Run: headless pygame with SDL's dummy video driver; simulated clock (each Clock.tick advances the game by its frame time, no real sleeping); random seed 0; keys injected as events and as key.get_pressed() state; mouse plan: one left click at the window centre at the start of phase 2, then a move to the lower-right quarter at the start of phase 3.
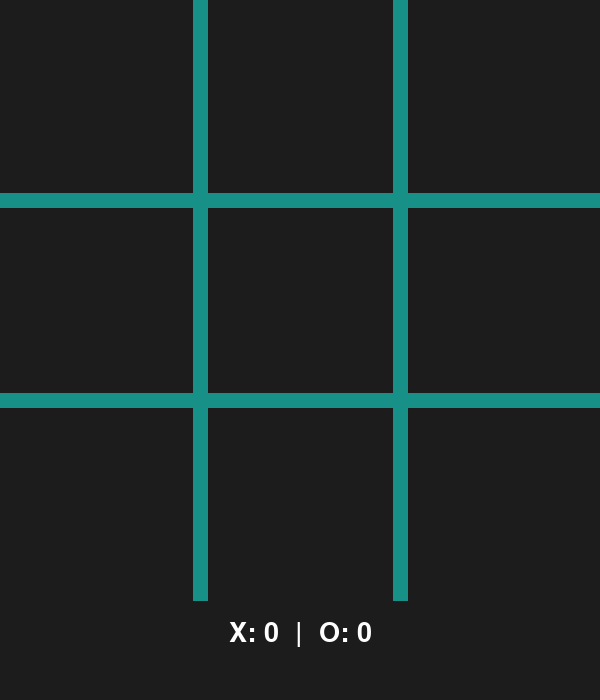
Frame 1 of 4 · flips 1–60 · no input
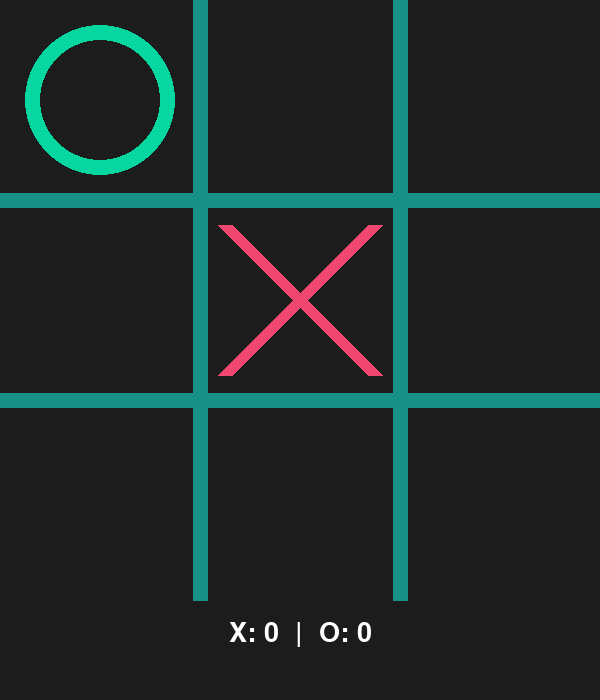
Frame 2 of 4 · flips 61–180 · clicked the window centre · tapped SPACE, RETURN · held RIGHT (→), D
Frame 3 of 4 · flips 181–300 · moved the mouse to the lower-right quarter · held DOWN (↓), S · screen unchanged from frame 2, image omitted
Frame 4 of 4 · flips 301–420 · held LEFT (←), A, UP (↑), W · screen unchanged from frame 3, image omitted

The pygame program that drew these frames:

import pygame
import sys
import time

# Initialize Pygame
pygame.init()

# Constants
WIDTH, HEIGHT = 600, 700  # Extra space for score display
LINE_COLOR = (23, 145, 135)  # Teal
BG_COLOR = (28, 28, 28)      # Dark gray
X_COLOR = (239, 71, 111)     # Red
O_COLOR = (6, 214, 160)      # Green
TEXT_COLOR = (255, 255, 255) # White
LINE_WIDTH = 15
BOARD_ROWS, BOARD_COLS = 3, 3
SQUARE_SIZE = WIDTH // BOARD_COLS
FONT = pygame.font.SysFont("Arial", 40)

# Set up the display
screen = pygame.display.set_mode((WIDTH, HEIGHT), pygame.RESIZABLE)
pygame.display.set_caption("Unbeatable Tic-Tac-Toe")

class TicTacToe:
    def __init__(self):
        self.reset_game()
        
    def reset_game(self):
        self.board = [[0 for _ in range(3)] for _ in range(3)]
        self.player_turn = True  # True = X (Player), False = O (AI)
        self.game_over = False
        self.x_score = 0
        self.o_score = 0
        self.winner = None

    def draw_grid(self):
        # Horizontal lines
        pygame.draw.line(screen, LINE_COLOR, (0, SQUARE_SIZE), (WIDTH, SQUARE_SIZE), LINE_WIDTH)
        pygame.draw.line(screen, LINE_COLOR, (0, 2 * SQUARE_SIZE), (WIDTH, 2 * SQUARE_SIZE), LINE_WIDTH)
        # Vertical lines
        pygame.draw.line(screen, LINE_COLOR, (SQUARE_SIZE, 0), (SQUARE_SIZE, HEIGHT - 100), LINE_WIDTH)
        pygame.draw.line(screen, LINE_COLOR, (2 * SQUARE_SIZE, 0), (2 * SQUARE_SIZE, HEIGHT - 100), LINE_WIDTH)

    def draw_figures(self):
        for row in range(3):
            for col in range(3):
                if self.board[row][col] == 1:  # X
                    pygame.draw.line(screen, X_COLOR, 
                                    (col * SQUARE_SIZE + 25, row * SQUARE_SIZE + 25),
                                    (col * SQUARE_SIZE + SQUARE_SIZE - 25, row * SQUARE_SIZE + SQUARE_SIZE - 25), 
                                    LINE_WIDTH)
                    pygame.draw.line(screen, X_COLOR,
                                    (col * SQUARE_SIZE + SQUARE_SIZE - 25, row * SQUARE_SIZE + 25),
                                    (col * SQUARE_SIZE + 25, row * SQUARE_SIZE + SQUARE_SIZE - 25), 
                                    LINE_WIDTH)
                elif self.board[row][col] == 2:  # O
                    pygame.draw.circle(screen, O_COLOR, 
                                      (col * SQUARE_SIZE + SQUARE_SIZE // 2, row * SQUARE_SIZE + SQUARE_SIZE // 2),
                                      SQUARE_SIZE // 2 - 25, LINE_WIDTH)

    def check_win(self, player):
        # Check rows and columns
        for i in range(3):
            if all(self.board[i][j] == player for j in range(3)) or \
               all(self.board[j][i] == player for j in range(3)):
                return True
        # Check diagonals
        if all(self.board[i][i] == player for i in range(3)) or \
           all(self.board[i][2-i] == player for i in range(3)):
            return True
        return False

    def check_draw(self):
        return all(self.board[row][col] != 0 for row in range(3) for col in range(3))

    def minimax(self, board, depth, is_maximizing):
        if self.check_win(2):
            return 1
        if self.check_win(1):
            return -1
        if self.check_draw():
            return 0

        if is_maximizing:
            best_score = -float('inf')
            for row in range(3):
                for col in range(3):
                    if board[row][col] == 0:
                        board[row][col] = 2
                        score = self.minimax(board, depth + 1, False)
                        board[row][col] = 0
                        best_score = max(score, best_score)
            return best_score
        else:
            best_score = float('inf')
            for row in range(3):
                for col in range(3):
                    if board[row][col] == 0:
                        board[row][col] = 1
                        score = self.minimax(board, depth + 1, True)
                        board[row][col] = 0
                        best_score = min(score, best_score)
            return best_score

    def ai_move(self):
        best_score = -float('inf')
        best_move = None
        
        for row in range(3):
            for col in range(3):
                if self.board[row][col] == 0:
                    self.board[row][col] = 2
                    score = self.minimax(self.board, 0, False)
                    self.board[row][col] = 0
                    
                    if score > best_score:
                        best_score = score
                        best_move = (row, col)
        
        if best_move:
            row, col = best_move
            self.board[row][col] = 2
            if self.check_win(2):
                self.winner = "O"
                self.o_score += 1
                self.game_over = True
            elif self.check_draw():
                self.game_over = True

    def draw_score(self):
        score_text = f"X: {self.x_score}  |  O: {self.o_score}"
        text_surface = FONT.render(score_text, True, TEXT_COLOR)
        screen.blit(text_surface, (WIDTH // 2 - text_surface.get_width() // 2, HEIGHT - 80))

        if self.game_over:
            if self.winner:
                result_text = f"{self.winner} wins! Tap to restart."
            else:
                result_text = "Draw! Tap to restart."
            result_surface = FONT.render(result_text, True, TEXT_COLOR)
            screen.blit(result_surface, (WIDTH // 2 - result_surface.get_width() // 2, HEIGHT - 40))

    def handle_click(self, pos):
        if not self.game_over and self.player_turn:
            col, row = pos[0] // SQUARE_SIZE, pos[1] // SQUARE_SIZE
            if 0 <= row < 3 and 0 <= col < 3 and self.board[row][col] == 0:
                self.board[row][col] = 1
                if self.check_win(1):
                    self.winner = "X"
                    self.x_score += 1
                    self.game_over = True
                elif self.check_draw():
                    self.game_over = True
                else:
                    self.player_turn = False

    def run(self):
        clock = pygame.time.Clock()
        while True:
            for event in pygame.event.get():
                if event.type == pygame.QUIT:
                    pygame.quit()
                    sys.exit()
                elif event.type == pygame.FINGERDOWN or event.type == pygame.MOUSEBUTTONDOWN:
                    if self.game_over:
                        self.reset_game()
                    else:
                        if event.type == pygame.FINGERDOWN:
                            pos = (int(event.x * WIDTH), int(event.y * (HEIGHT - 100)))
                        else:
                            pos = event.pos
                        self.handle_click(pos)

            # AI move
            if not self.player_turn and not self.game_over:
                self.ai_move()
                self.player_turn = True

            # Draw everything
            screen.fill(BG_COLOR)
            self.draw_grid()
            self.draw_figures()
            self.draw_score()
            pygame.display.flip()
            clock.tick(60)

if __name__ == "__main__":
    game = TicTacToe()
    game.run()
